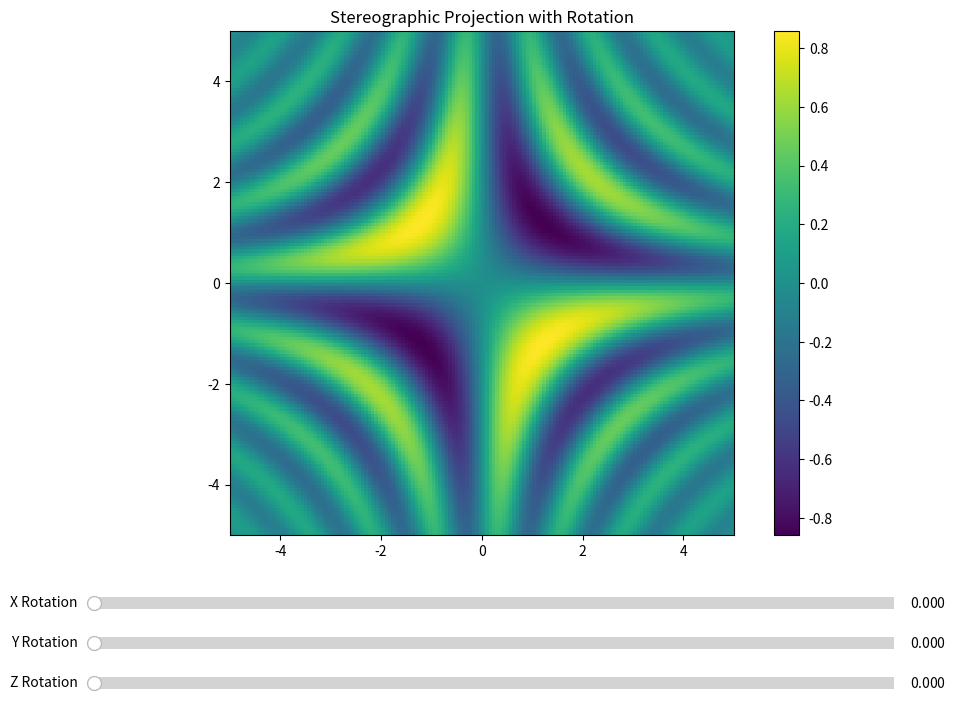

The matplotlib source for this figure:

import numpy as np
import matplotlib.pyplot as plt
from mpl_toolkits.mplot3d import Axes3D
from matplotlib import cm
from matplotlib.widgets import Slider
from matplotlib.animation import FuncAnimation

def warp(f, r, Rot, resolution=100, domain=(-5, 5)):
    """
    Visualize a function under stereographic projection and rotation.
    
    Parameters:
    -----------
    f : callable
        A function that maps R^2 -> R
    r : float
        Radius parameter for the stereographic projection
    Rot : numpy.ndarray
        3x3 rotation matrix
    resolution : int
        Number of points in each dimension of the mesh
    domain : tuple
        (min, max) values for both x and y coordinates
    
    Returns:
    --------
    numpy.ndarray
        The resulting image after projection, rotation, and function sampling
    """
    # Create meshgrid
    x_min, x_max = domain
    y_min, y_max = domain
    x = np.linspace(x_min, x_max, resolution)
    y = np.linspace(y_min, y_max, resolution)
    X, Y = np.meshgrid(x, y)
    
    # Flatten to list of vectors
    x_flat = X.flatten()
    y_flat = Y.flatten()
    
    # Step 1: Map each point (x,y) to a point on the sphere
    denom = x_flat**2 + y_flat**2 + r**2
    X_sphere = 2 * r**2 * x_flat / denom
    Y_sphere = 2 * r**2 * y_flat / denom
    Z_sphere = r * (x_flat**2 + y_flat**2 - r**2) / denom
    
    # Step 2: Apply rotation
    points = np.vstack((X_sphere, Y_sphere, Z_sphere)).T  # Shape: (n_points, 3)
    rotated_points = np.dot(points, Rot.T)  # Apply rotation
    
    # Step 3: Stereographic projection back to plane
    X_rot, Y_rot, Z_rot = rotated_points[:, 0], rotated_points[:, 1], rotated_points[:, 2]
    
    # Handle points where Z_rot == 1 (division by zero)
    mask = np.abs(1 - Z_rot) > 1e-10
    X_proj = np.zeros_like(X_rot)
    Y_proj = np.zeros_like(Y_rot)
    
    X_proj[mask] = X_rot[mask] / (1 - Z_rot[mask])
    Y_proj[mask] = Y_rot[mask] / (1 - Z_rot[mask])
    
    # Sample function at projected points
    result = np.zeros_like(x_flat)
    result[mask] = f(X_proj[mask], Y_proj[mask])
    
    # Reshape to original mesh shape
    return result.reshape(X.shape)

# Example usage
def example_function(x, y):
    """Example function to visualize: a simple sinusoidal pattern"""
    return np.sin(x**2 + y**2) / (1 + 0.5*(x**2 + y**2))

# Create rotation matrices
def rotation_x(theta):
    """Rotation matrix around x-axis"""
    return np.array([
        [1, 0, 0],
        [0, np.cos(theta), -np.sin(theta)],
        [0, np.sin(theta), np.cos(theta)]
    ])

def rotation_y(theta):
    """Rotation matrix around y-axis"""
    return np.array([
        [np.cos(theta), 0, np.sin(theta)],
        [0, 1, 0],
        [-np.sin(theta), 0, np.cos(theta)]
    ])

def rotation_z(theta):
    """Rotation matrix around z-axis"""
    return np.array([
        [np.cos(theta), -np.sin(theta), 0],
        [np.sin(theta), np.cos(theta), 0],
        [0, 0, 1]
    ])

# Create a figure with multiple visualizations
def plot_warped_function(f, r=1.0, angles=None, resolution=100, domain=(-5, 5)):
    """
    Plot the function under different rotations.
    
    Parameters:
    -----------
    f : callable
        A function that maps R^2 -> R
    r : float
        Radius parameter
    angles : list of tuples
        List of (x_angle, y_angle, z_angle) for rotations
    resolution : int
        Resolution of the meshgrid
    domain : tuple
        (min, max) values for both x and y coordinates
    """
    if angles is None:
        angles = [(0, 0, 0), (np.pi/4, 0, 0), (0, np.pi/4, 0), (0, 0, np.pi/4)]
    
    fig, axes = plt.subplots(2, 2, figsize=(12, 10))
    axes = axes.flatten()
    
    for i, (ax_angle, ay_angle, az_angle) in enumerate(angles):
        # Combine rotations
        Rot = np.dot(rotation_z(az_angle), 
                     np.dot(rotation_y(ay_angle), rotation_x(ax_angle)))
        
        # Apply warp function
        result = warp(f, r, Rot, resolution=resolution, domain=domain)
        
        # Plot
        im = axes[i].imshow(result, cmap='viridis', extent=[domain[0], domain[1], domain[0], domain[1]])
        axes[i].set_title(f'Rotation: ({ax_angle:.2f}, {ay_angle:.2f}, {az_angle:.2f})')
        fig.colorbar(im, ax=axes[i])
    
    plt.tight_layout()
    return fig

# Interactive visualization with sliders
def interactive_visualization(f, r=1.0, resolution=100, domain=(-5, 5)):
    """
    Create an interactive visualization with sliders to control rotation angles.
    
    Parameters:
    -----------
    f : callable
        A function that maps R^2 -> R
    r : float
        Radius parameter
    resolution : int
        Resolution of the meshgrid
    domain : tuple
        (min, max) values for both x and y coordinates
    """
    # Create the figure and axis
    fig, ax = plt.subplots(figsize=(10, 8))
    plt.subplots_adjust(left=0.1, bottom=0.25)
    
    # Initial rotation angles
    init_angles = (0, 0, 0)
    
    # Compute initial image
    Rot = np.dot(rotation_z(init_angles[2]), 
                np.dot(rotation_y(init_angles[1]), rotation_x(init_angles[0])))
    result = warp(f, r, Rot, resolution=resolution, domain=domain)
    
    # Display the image
    img = ax.imshow(result, cmap='viridis', extent=[domain[0], domain[1], domain[0], domain[1]])
    fig.colorbar(img, ax=ax)
    ax.set_title(f'Stereographic Projection with Rotation')
    
    # Create axes for sliders
    ax_x = plt.axes([0.1, 0.15, 0.8, 0.03])
    ax_y = plt.axes([0.1, 0.1, 0.8, 0.03])
    ax_z = plt.axes([0.1, 0.05, 0.8, 0.03])
    
    # Create sliders
    slider_x = Slider(ax_x, 'X Rotation', 0, 2*np.pi, valinit=init_angles[0], valstep=0.1)
    slider_y = Slider(ax_y, 'Y Rotation', 0, 2*np.pi, valinit=init_angles[1], valstep=0.1)
    slider_z = Slider(ax_z, 'Z Rotation', 0, 2*np.pi, valinit=init_angles[2], valstep=0.1)
    
    # Update function for sliders
    def update(_):
        ax_angle = slider_x.val
        ay_angle = slider_y.val
        az_angle = slider_z.val
        
        # Combine rotations
        Rot = np.dot(rotation_z(az_angle), 
                     np.dot(rotation_y(ay_angle), rotation_x(ax_angle)))
        
        # Apply warp function
        result = warp(f, r, Rot, resolution=resolution, domain=domain)
        
        # Update image
        img.set_data(result)
        fig.canvas.draw_idle()
    
    # Register the update function with each slider
    slider_x.on_changed(update)
    slider_y.on_changed(update)
    slider_z.on_changed(update)
    
    return fig, [slider_x, slider_y, slider_z]

# Animation with FuncAnimation
def animated_rotation(f, r=1.0, resolution=100, domain=(-5, 5), frames=100, interval=50):
    """
    Create an animation of rotating the stereographic projection.
    
    Parameters:
    -----------
    f : callable
        A function that maps R^2 -> R
    r : float
        Radius parameter
    resolution : int
        Resolution of the meshgrid
    domain : tuple
        (min, max) values for both x and y coordinates
    frames : int
        Number of frames in the animation
    interval : int
        Interval between frames in milliseconds
    """
    # Create the figure and axis
    fig, ax = plt.subplots(figsize=(10, 8))
    
    # Initial rotation angles
    init_angles = (0, 0, 0)
    
    # Compute initial image
    Rot = np.dot(rotation_z(init_angles[2]), 
                np.dot(rotation_y(init_angles[1]), rotation_x(init_angles[0])))
    result = warp(f, r, Rot, resolution=resolution, domain=domain)
    
    # Display the image
    img = ax.imshow(result, cmap='viridis', extent=[domain[0], domain[1], domain[0], domain[1]])
    fig.colorbar(img, ax=ax)
    ax.set_title(f'Animated Stereographic Projection')
    
    # Animation update function
    def update(frame):
        # Calculate rotation angles based on frame
        ax_angle = frame * 2 * np.pi / frames
        ay_angle = frame * np.pi / frames
        az_angle = frame * np.pi / 2 / frames
        
        # Combine rotations
        Rot = np.dot(rotation_z(az_angle), 
                     np.dot(rotation_y(ay_angle), rotation_x(ax_angle)))
        
        # Apply warp function
        result = warp(f, r, Rot, resolution=resolution, domain=domain)
        
        # Update image
        img.set_data(result)
        return img,
    
    # Create animation
    ani = FuncAnimation(fig, update, frames=frames, interval=interval, blit=True)
    return fig, ani

# Visualize on the sphere (optional)
def plot_on_sphere(f, r=1.0, resolution=50):
    theta = np.linspace(0, 2*np.pi, resolution)
    phi = np.linspace(0, np.pi, resolution)
    
    # Create meshgrid for spherical coordinates
    THETA, PHI = np.meshgrid(theta, phi)
    
    # Convert to Cartesian coordinates
    X = r * np.sin(PHI) * np.cos(THETA)
    Y = r * np.sin(PHI) * np.sin(THETA)
    Z = r * np.cos(PHI)
    
    # Sample function value (using stereographic projection)
    # Map sphere points to plane
    x_plane = X / (r - Z)
    y_plane = Y / (r - Z)
    
    # Sample function
    values = f(x_plane, y_plane)
    
    # Plot
    fig = plt.figure(figsize=(10, 8))
    ax = fig.add_subplot(111, projection='3d')
    surf = ax.plot_surface(X, Y, Z, facecolors=cm.viridis(values), alpha=0.8)
    
    ax.set_xlabel('X')
    ax.set_ylabel('Y')
    ax.set_zlabel('Z')
    ax.set_title('Function visualized on sphere')
    
    plt.tight_layout()
    return fig

# Example usage
if __name__ == "__main__":
    # Define a more complex example function
    def complex_function(x, y):
        """A more interesting function to visualize"""
        return np.sin(x*y) * np.exp(-(x**2 + y**2)/20)
    
    # Create interactive visualization with sliders
    fig_interactive, sliders = interactive_visualization(complex_function, r=1.0, resolution=150)
    
    # # Create animation (uncomment to use)
    # fig_anim, animation = animated_rotation(complex_function, r=1.0, resolution=150)
    # # Save animation (uncomment to save)
    # # animation.save('stereographic_animation.gif', writer='pillow', fps=15)
    
    plt.show()
